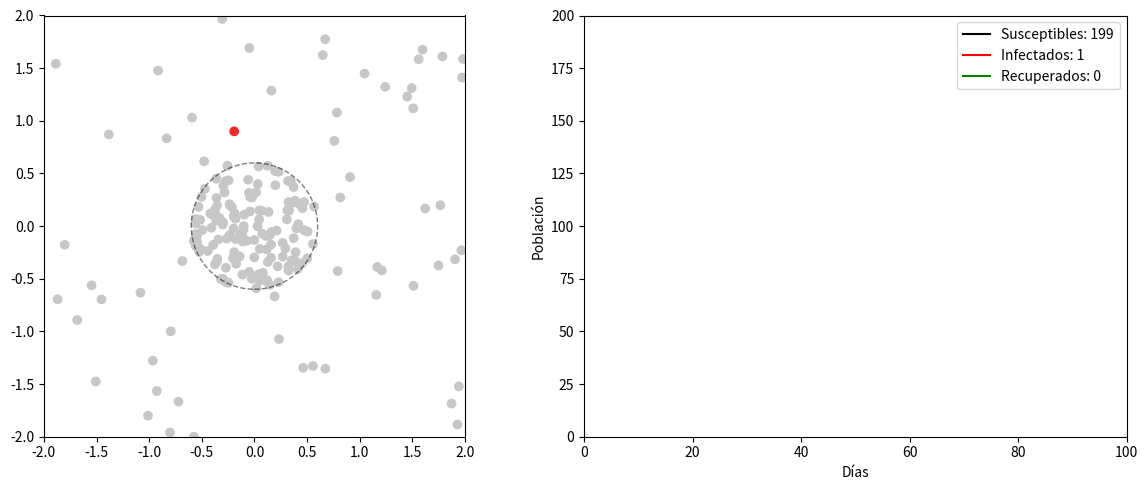

Source code (Python): (Note: this script raises an exception after producing the figure.)
import numpy as np
import pandas as pd
import matplotlib.pyplot as plt
import matplotlib.animation as ani

GREY = (0.78, 0.78, 0.78)  # Susceptible
RED = (0.96, 0.15, 0.15)   # Infectado
GREEN = (0, 0.86, 0.03)    # Recuperado


SIR_PARAMS = {
    "N": 200,
    "I0": 1,
    "infection_radius": 0.4,
    "infection_rate": 1,
    "recovery_rate": 0.1,
    "xmin": -2,
    "xmax": 2,
    "ymin": -2, 
    "ymax": 2,
    "min_infection_time": 1,
    "cluster": {
        "x": 0,        
        "y": 0,        
        "radius": 0.6,   
        "density": 0.7,  
        "sigma": 1     
    }
}

class SIRModelVisual:
    def __init__(self, params):

        self.N = params["N"]
        self.I0 = params["I0"]
        self.S0 = self.N - self.I0
        self.R0 = 0
        

        self.xmin = params.get("xmin", -2)
        self.xmax = params.get("xmax", 2)
        self.ymin = params.get("ymin", -2)
        self.ymax = params.get("ymax", 2)
        self.half_side = (self.xmax - self.xmin) / 2 
        

        self.infection_radius = params["infection_radius"]
        self.recovery_rate = params["recovery_rate"]
        self.infection_rate = params.get("infection_rate", 0.3)
        self.min_infection_time = params.get("min_infection_time", 5)
        self.infection_durations = np.zeros(params["N"]) 
        

        self.S_data = []
        self.I_data = []
        self.R_data = []
        self.time_data = []
        

        self.df = self._initialize_population(params)
        self.day = 0
        

        self.setup_visualization()
        
    def _initialize_population(self, params):
        N = self.N
        cluster = params.get("cluster", {})
        
        points = []
        cluster_size = int(N * cluster.get("density", 0.7))
        

        cluster_center = np.array([cluster.get("x", 0), cluster.get("y", 0)])
        cluster_radius = cluster.get("radius", 0.6)
        sigma = cluster.get("sigma", 0.2)
        

        while len(points) < cluster_size:
            point = np.random.normal(loc=cluster_center, scale=sigma, size=2)
            x, y = point
            

            if (params["xmin"] <= x <= params["xmax"] and 
                params["ymin"] <= y <= params["ymax"] and
                (x-cluster_center[0])**2 + (y-cluster_center[1])**2 <= cluster_radius**2):
                points.append((x, y))
        

        while len(points) < N:
            x = np.random.uniform(params["xmin"], params["xmax"])
            y = np.random.uniform(params["ymin"], params["ymax"])
            

            dx = x - cluster_center[0]
            dy = y - cluster_center[1]
            if dx*dx + dy*dy > cluster_radius*cluster_radius:
                points.append((x, y))
        
        points = np.array(points)
        

        states = np.array(['S'] * N)
        infected_idx = np.random.choice(N, self.I0, replace=False)
        states[infected_idx] = 'I'
        
        return pd.DataFrame({
            'id': range(N),
            'x': points[:, 0],
            'y': points[:, 1],
            'state': states,
            'iteration': 0
        })
    
    def check_distance(self, x1, y1, x2, y2):
        distance = np.sqrt((x2-x1)**2 + (y2-y1)**2)
        return distance < self.infection_radius
    
    def update_states(self):

        infected = self.df[self.df['state'] == 'I']
        susceptible = self.df[self.df['state'] == 'S']
        infected_mask = self.df['state'] == 'I'
        self.infection_durations[infected_mask] += 1
        
        infected = self.df[infected_mask]
        susceptible = self.df[self.df['state'] == 'S']
        
        for _, sus in susceptible.iterrows():
            for _, inf in infected.iterrows():
                if self.check_distance(sus['x'], sus['y'], inf['x'], inf['y']):
                    if np.random.random() < self.infection_rate:  
                        self.df.loc[sus['id'], 'state'] = 'I'
                        break
        
        can_recover = (infected_mask) & (self.infection_durations >= self.min_infection_time)
        recovery_candidates = self.df[can_recover]
        
        for _, inf in recovery_candidates.iterrows():
            if np.random.random() < self.recovery_rate:
                self.df.loc[inf['id'], 'state'] = 'R'
                self.infection_durations[inf['id']] = 0 
        
        self.df['iteration'] = self.day

    def setup_visualization(self):
        self.fig, (self.ax1, self.ax2) = plt.subplots(1, 2, figsize=(12, 5))
        

        self.scatter = self.ax1.scatter(self.df['x'], self.df['y'], 
                                      c=self.df['state'].map({'S': GREY, 'I': RED, 'R': GREEN}))
        

        cluster = SIR_PARAMS["cluster"]
        circle = plt.Circle((cluster["x"], cluster["y"]), cluster["radius"], 
                           fill=False, color='black', linestyle='--', alpha=0.5)
        self.ax1.add_artist(circle)
        

        self.ax1.set_aspect('equal')
        self.ax1.set_xlim(SIR_PARAMS["xmin"], SIR_PARAMS["xmax"])
        self.ax1.set_ylim(SIR_PARAMS["ymin"], SIR_PARAMS["ymax"])
        

        self.ax2.set_xlim(0, 100)
        self.ax2.set_ylim(0, self.N)
        self.ax2.set_xlabel('Días')
        self.ax2.set_ylabel('Población')
        

        self.line_s, = self.ax2.plot([], [], 'k-', label=f'Susceptibles: {self.N-self.I0}')
        self.line_i, = self.ax2.plot([], [], 'r-', label=f'Infectados: {self.I0}')
        self.line_r, = self.ax2.plot([], [], 'g-', label=f'Recuperados: 0')
        self.ax2.legend()
        
        plt.tight_layout()

    def update(self, frame):

        self.update_states()
        
        self.scatter.set_color(self.df['state'].map({'S': GREY, 'I': RED, 'R': GREEN}))
        self.ax1.set_title(f"Día {self.day}")

        s_count = sum(self.df['state'] == 'S')
        i_count = sum(self.df['state'] == 'I')
        r_count = sum(self.df['state'] == 'R')
        

        self.time_data.append(self.day)
        self.S_data.append(s_count)
        self.I_data.append(i_count)
        self.R_data.append(r_count)
        

        self.line_s.set_data(self.time_data, self.S_data)
        self.line_i.set_data(self.time_data, self.I_data)
        self.line_r.set_data(self.time_data, self.R_data)

        self.line_s.set_label(f'Susceptibles: {s_count}')
        self.line_i.set_label(f'Infectados: {i_count}')
        self.line_r.set_label(f'Recuperados: {r_count}')
        

        self.ax2.legend()
        

        if self.day >= self.ax2.get_xlim()[1]:
            self.ax2.set_xlim(0, self.day * 1.5)
        
        self.day += 1

    def animate(self):
        self.anim = ani.FuncAnimation(self.fig, self.update, frames=100, interval=200, repeat=False)
        self.anim.save('Animaciones/sir_simulation_rectangulo.mp4', writer='ffmpeg')
        plt.show()
    
    def show_frame(self, frame_number):

        for _ in range(frame_number):
            self.update(None)
        plt.show()

    def show_frames(self, frame_numbers):

        original_df = self.df.copy()
        original_time = self.time_data.copy()
        original_S = self.S_data.copy()
        original_I = self.I_data.copy()
        original_R = self.R_data.copy()
        original_day = self.day
        
        for frame in frame_numbers:

            self.df = original_df.copy()
            self.time_data = [0]  
            self.S_data = [self.N - self.I0]  
            self.I_data = [self.I0]  
            self.R_data = [0]  
            self.day = 0
            self.infection_durations = np.zeros(self.N)
            

            fig, (ax1, ax2) = plt.subplots(1, 2, figsize=(12, 5))
            

            for _ in range(frame):
                self.update(None)
            

            ax1.scatter(self.df['x'], self.df['y'],
                       c=self.df['state'].map({'S': GREY, 'I': RED, 'R': GREEN}))
            

            cluster = SIR_PARAMS["cluster"]
            cluster_circle = plt.Circle((cluster["x"], cluster["y"]),
                                      cluster["radius"],
                                      fill=False, color='black',
                                      linestyle='--', alpha=0.5)
            ax1.add_artist(cluster_circle)
            

            ax1.set_aspect('equal')
            ax1.set_xlim(self.xmin, self.xmax)
            ax1.set_ylim(self.ymin, self.ymax)
            ax1.set_title(f'Día {self.day}')
            

            ax2.set_xlim(0, max(100, self.day))
            ax2.set_ylim(0, self.N)
            ax2.set_xlabel('Días')
            ax2.set_ylabel('Población')
            

            current_s = self.S_data[-1] if self.S_data else 0
            current_i = self.I_data[-1] if self.I_data else 0
            current_r = self.R_data[-1] if self.R_data else 0
            
            ax2.plot(self.time_data, self.S_data, 'k-', label=f'Susceptibles: {current_s}')
            ax2.plot(self.time_data, self.I_data, 'r-', label=f'Infectados: {current_i}')
            ax2.plot(self.time_data, self.R_data, 'g-', label=f'Recuperados: {current_r}')
            ax2.legend()
            
            plt.tight_layout()
            plt.show()
        

        self.df = original_df
        self.time_data = original_time
        self.S_data = original_S
        self.I_data = original_I
        self.R_data = original_R
        self.day = original_day

def main():
    sir_visual = SIRModelVisual(SIR_PARAMS)
    sir_visual.animate() #Comentar para ver solo los frames
    
    #sir_visual.show_frames([5, 20, 40])  #comentar para ver la animación

if __name__ == "__main__":
    main()
